Run: headless pygame with SDL's dummy video driver; simulated clock (each Clock.tick advances the game by its frame time, no real sleeping); random seed 0; keys injected as events and as key.get_pressed() state; no mouse input.
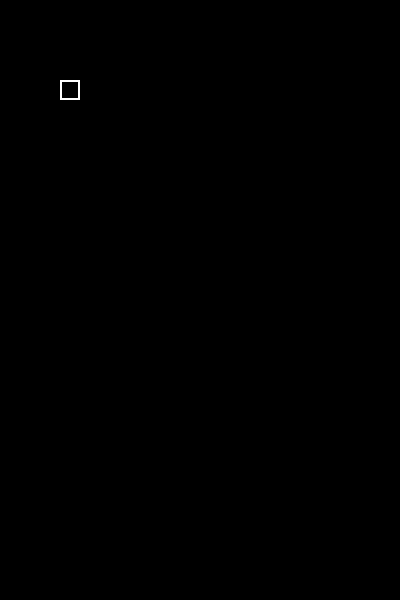
Frame 1 of 4 · flips 1–60 · no input
Frame 2 of 4 · flips 61–180 · tapped SPACE, RETURN · held RIGHT (→), D · screen unchanged from frame 1, image omitted
Frame 3 of 4 · flips 181–300 · held DOWN (↓), S · screen unchanged from frame 2, image omitted
Frame 4 of 4 · flips 301–420 · held LEFT (←), A, UP (↑), W · screen unchanged from frame 3, image omitted

The pygame program that drew these frames:

import sys
import pygame
import copy

class Square:
    def __init__(self, x: int, y: int) -> None:
        self.dropping = True
        self.__x = x
        self.__y = y

    @property
    def x(self) -> int:
        return self.__x

    @property
    def y(self) -> int:
        return self.__y

    def drop(self) -> None:
        self.__y += 1

    def yuejie(self) -> bool:
        return self.__y > MAP_HEIGHT

WHITE = (255,255,255)
BLACK = (0,0,0)

SQUARE_SIZE = 20
MAP_HEIGHT = 30
MAP_WIDTH = 20
LINE_THICKNESS = 2
FPS = 60

class SceneMap:
    def __init__(self) -> None:
        self.squares = []
        self.create_square(3, 4)

    def call(self) -> None:
        while True:
            for event in pygame.event.get():
                if event.type == pygame.QUIT:
                    sys.exit()

            self.drop_or_land()

            screen.fill(BLACK)
            self.display_map()
            pygame.display.flip()
            clock.tick(FPS)

    def display_map(self) -> None:
        for square in self.squares:
            self.display_square(square.x, square.y)

    def create_squareset(self) -> None:
        pass

    def manyihang(self) -> None:
        pass

    def xiaochu(self) -> None:
        pass

    def gameover(self) -> None:
        pass

    def land(self) -> None:
        #将所有squares的dropping设为False
        for square in self.squares:
            square.dropping = False
        if self.manyihang():
            self.xiaochu()
        self.create_squareset()
        if self.chonghe(self.squares):
            self.gameover()

    def drop_or_land(self) -> str:
        former_squares = copy.deepcopy(self.squares)
        for square in self.squares:
            if square.dropping:
                square.drop()

        for square in self.squares:
            if square.yuejie():
                self.squares = former_squares
                self.land()
                return "land"

        if self.chonghe(self.squares):
            self.squares = former_squares
            self.land()
            return "land"

        return "drop"

    def create_square(self, x: int, y: int) -> None:
        s = Square(x, y)
        self.squares.append(s)

    @staticmethod
    def empty_map() -> list:
        return [[None for _ in range(MAP_WIDTH)] for _ in range(MAP_HEIGHT)]

    @staticmethod
    def display_square(x: int, y: int) -> None:
        square_rect = pygame.Rect(x * 20, y * 20, 20, 20)
        pygame.draw.rect(screen, WHITE, square_rect, width=2)

    @staticmethod
    def chonghe(squares) -> bool:
        ls = [(square.x, square.y) for square in squares]
        return len(ls) == len(set(ls))


if __name__ == '__main__':
    pygame.init()

    #方块大小20x20（像素），地图大小20x30（方块数），边框粗为2像素
    screen = pygame.display.set_mode((400,600))
    clock = pygame.time.Clock()

    scene = SceneMap()
    scene.call()
